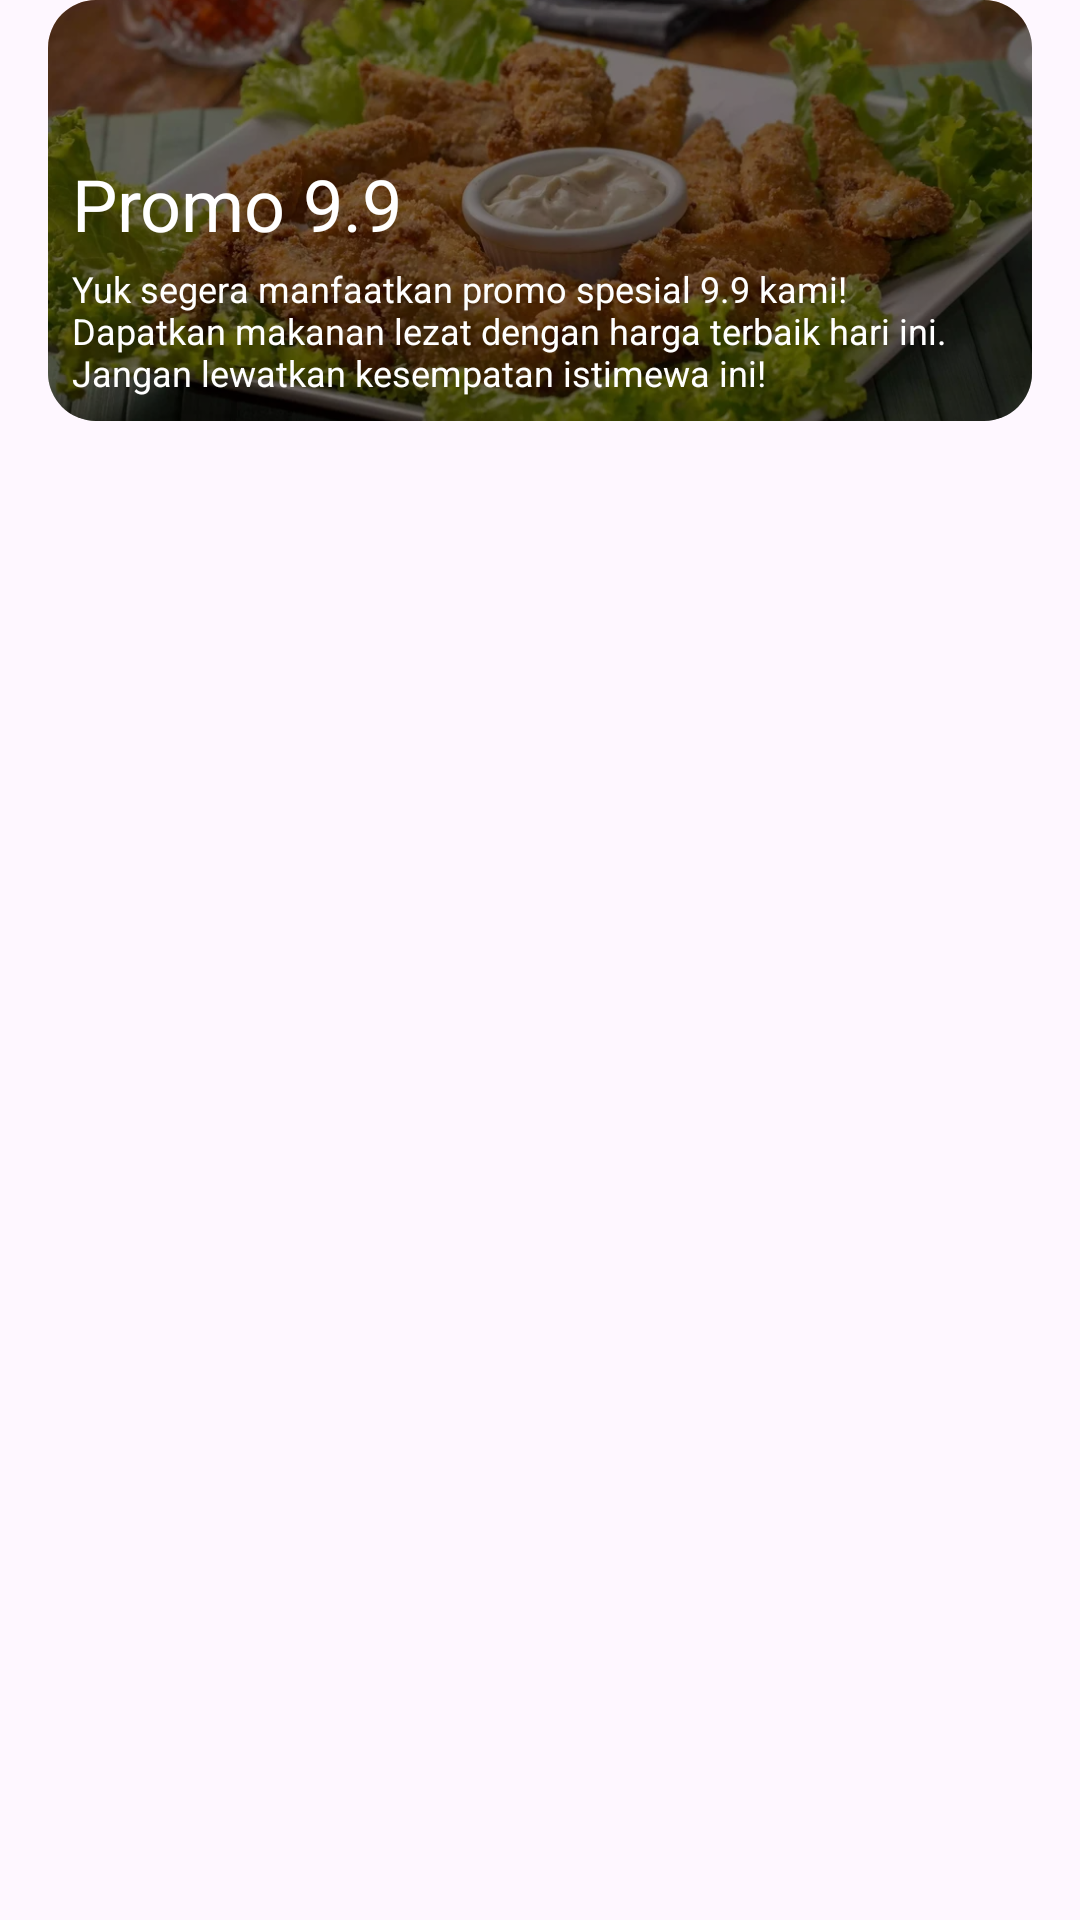

This screen was rendered from an Android layout file. Write that file and the resources it references.
<!-- AndroidManifest.xml: application theme Theme.FoodAppChallengeBinar -->
<!-- res/layout/layout_banner.xml -->
<?xml version="1.0" encoding="utf-8"?>
<androidx.constraintlayout.widget.ConstraintLayout xmlns:android="http://schemas.android.com/apk/res/android"
    xmlns:app="http://schemas.android.com/apk/res-auto"
    android:layout_width="match_parent"
    android:layout_height="match_parent"
    android:paddingHorizontal="16dp">

    <androidx.cardview.widget.CardView
        android:layout_width="match_parent"
        android:layout_height="wrap_content"
        app:cardCornerRadius="16dp"
        app:cardElevation="0dp"
        app:layout_constraintEnd_toEndOf="parent"
        app:layout_constraintStart_toStartOf="parent"
        app:layout_constraintTop_toTopOf="parent">

        <androidx.constraintlayout.widget.ConstraintLayout
            android:layout_width="match_parent"
            android:layout_height="wrap_content">

            <ImageView
                android:id="@+id/ivBanner"
                android:layout_width="match_parent"
                android:layout_height="0dp"
                android:contentDescription="@string/content_description"
                android:scaleType="centerCrop"
                android:src="@drawable/img_chicken"
                app:layout_constraintBottom_toBottomOf="parent"
                app:layout_constraintDimensionRatio="H,21:9"
                app:layout_constraintEnd_toEndOf="parent"
                app:layout_constraintStart_toStartOf="parent"
                app:layout_constraintTop_toTopOf="parent" />

            <View
                android:layout_width="0dp"
                android:layout_height="0dp"
                android:alpha="0.5"
                android:background="@color/black"
                app:layout_constraintBottom_toBottomOf="@id/ivBanner"
                app:layout_constraintEnd_toEndOf="@id/ivBanner"
                app:layout_constraintStart_toStartOf="@id/ivBanner"
                app:layout_constraintTop_toTopOf="@+id/ivBanner" />

            <TextView
                android:id="@+id/tvBannerPromo"
                style="@style/TextMedium24"
                android:layout_width="match_parent"
                android:layout_height="wrap_content"
                android:layout_marginStart="8dp"
                android:layout_marginEnd="8dp"
                android:layout_marginBottom="4dp"
                android:text="@string/text_promo_9_9"
                android:textColor="@color/white"
                app:layout_constraintBottom_toTopOf="@+id/tvBannerDesc"
                app:layout_constraintEnd_toEndOf="parent"
                app:layout_constraintStart_toStartOf="parent" />

            <TextView
                android:id="@+id/tvBannerDesc"
                style="@style/TextRegular12"
                android:layout_width="match_parent"
                android:layout_height="wrap_content"
                android:layout_marginStart="8dp"
                android:layout_marginEnd="8dp"
                android:layout_marginBottom="8dp"
                android:text="@string/text_banner_desc"
                android:textColor="@color/white"
                app:layout_constraintBottom_toBottomOf="@+id/ivBanner"
                app:layout_constraintEnd_toEndOf="parent"
                app:layout_constraintStart_toStartOf="parent" />
        </androidx.constraintlayout.widget.ConstraintLayout>
    </androidx.cardview.widget.CardView>
</androidx.constraintlayout.widget.ConstraintLayout>
<!-- resources referenced by this layout -->
<resources>
  <color name="black">#FF000000</color>
  <color name="white">#FFFFFFFF</color>
  <!-- drawable img_chicken: webp bitmap (drawable, 91608 bytes) -->
  <string name="content_description" translatable="false">Image</string>
  <string name="text_banner_desc" translatable="false">Yuk segera manfaatkan promo spesial 9.9 kami! Dapatkan makanan lezat dengan harga terbaik hari ini. Jangan lewatkan kesempatan istimewa ini!</string>
  <string name="text_promo_9_9" translatable="false">Promo 9.9</string>
  <style name="TextMedium24" parent="android:TextAppearance">
          <item name="android:textColor">@color/black</item>
          <item name="android:textSize">24sp</item>
          <item name="fontFamily">@font/rubik_medium</item>
      </style>
  <style name="TextRegular12" parent="android:TextAppearance">
          <item name="android:textColor">@color/black</item>
          <item name="android:textSize">12sp</item>
          <item name="fontFamily">@font/rubik_regular</item>
      </style>
  <style name="Theme.FoodAppChallengeBinar" parent="Base.Theme.FoodAppChallengeBinar" />
  <style name="Base.Theme.FoodAppChallengeBinar" parent="Theme.Material3.DayNight.NoActionBar">
          
          <item name="colorPrimary">@color/app_color_primary_container</item>
          <item name="colorPrimaryDark">@color/app_color_on_primary</item>
          
      </style>
  <color name="app_color_primary_container">#FFA559</color>
  <color name="app_color_on_primary">#FF6000</color>
</resources>
